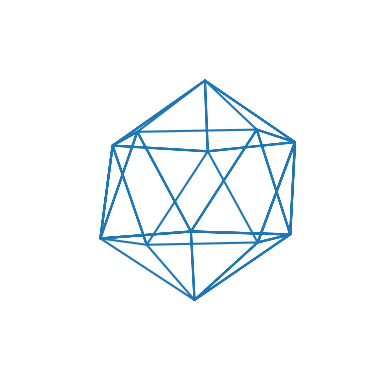

This chart was generated by the following Python code:
# -*- coding: utf-8 -*-
"""UNIVERSIDAD AUTÓNOMA DEL ESTADO DE MÉXICO
CU UAEM ZUMPANGO 
UA: Graficación computacional
Tema: Morphing
Alumno: Keren Mitsue Ramírez Vergara
Profesor: Manuel Almeida Vazquez
Descripción: Aplicar Morphing a una figura de entre 40-60 puntos
             en 3D
Created on Sat Aug 27 19:28:59 2022
@author: KerenMitsue
"""
from matplotlib import pyplot as plt
import numpy as np

fig = plt.figure()
ax = fig.add_subplot(111, projection='3d')

B1 = np.array([  [-2.42,0,0],[0.32,-2.04,0],[3.11,-0.06,0],[2.09,3.2,0],
    [-1.33,3.24,0],[-2.42,0,0],[-4.13,-0.53,2.91],[-2.45,-2.91,4.7],
    [0.3,-3.84,2.91],[0.32,-2.04,0],[0.3,-3.84,2.91],[3.07,-2.97,4.7],
    [4.81,-0.64,2.91],[3.11,-0.06,0],[4.81,-0.64,2.91],[4.84,2.27,4.7],
    [3.16,4.69,2.91],[2.09,3.2,0],[3.16,4.69,2.91],[0.41,5.57,4.7],
    [-2.37,4.7,2.91],[-1.33,3.24,0],[-2.37,4.7,2.91],[-4.1,2.37,4.7],
    [-4.13,-0.53,2.91],[-2.42,0,0],[-4.13,-0.53,2.91],[-2.45,-2.91,4.7],
    [-1.38,-1.47,7.61],[-2.4,1.8,7.61],[-4.1,2.37,4.7],[-2.4,1.8,7.61],
    [0.39,3.77,7.61],[0.41,5.57,4.7],[0.39,3.77,7.61],[3.13,1.75,7.61],
    [4.84,2.27,4.7],[3.13,1.75,7.61],[2.03,-1.51,7.61],[3.07,-2.97,4.7],
    [2.03,-1.51,7.61],[-1.38,-1.47,7.61],[-1.38,-1.47,7.61],
    [-1.38,-1.47,7.61],[-1.38,-1.47,7.61],[-1.38,-1.47,7.61],
    [-1.38,-1.47,7.61],[-1.38,-1.47,7.61],[-1.38,-1.47,7.61],
    [-1.38,-1.47,7.61],[-1.38,-1.47,7.61],[-1.38,-1.47,7.61],
    [-1.38,-1.47,7.61],[-1.38,-1.47,7.61],[-1.38,-1.47,7.61],
    [-1.38,-1.47,7.61],[-1.38,-1.47,7.61]  ])


B2 = np.array([ [28.25,16.45,0], [20.8,12.33,0],[28.09,7.94,0],
   [28.25,16.45,0],[33.66,12.1,4.91],[29.82,19.05,7.95],[28.25,16.45,0],
   [21.87,19.2,4.91],[29.82,19.05,7.95],[28.25,16.45,0],[29.82,19.05,7.95],
   [23.34,16.54,12.86],[21.87,19.2,4.91],[29.82,19.05,7.95],
   [30.63,12.15,12.86],[23.34,16.54,12.86],[29.82,19.05,7.95],
   [30.63,12.15,12.86],[33.66,12.1,4.91],[29.82,19.05,7.95],[33.66,12.1,4.91],
   [28.25,16.45,0],[28.09,7.94,0],[33.66,12.1,4.91],[28.09,7.94,0],
   [29.56,5.29,7.95],[33.66,12.1,4.91],[29.56,5.29,7.95],[30.63,12.15,12.86],
   [33.66,12.1,4.91],[29.56,5.29,7.95],[30.63,12.15,12.86],[23.18,8.03,12.86],
   [29.56,5.29,7.95],[23.18,8.03,12.86],[21.61,5.43,4.91],[29.56,5.29,7.95],
   [21.61,5.43,4.91],[28.09,7.94,0],[29.56,5.29,7.95],[21.61,5.43,4.91],
   [23.18,8.03,12.86],[17.77,12.39,7.95],[21.61,5.43,4.91],[17.77,12.39,7.95],
   [20.8,12.33,0],[21.61,5.43,4.91],[17.77,12.39,7.95], [23.18,8.03,12.86],
   [23.34,16.54,12.86],[17.77,12.39,7.95],[23.34,16.54,12.86],
   [21.87,19.2,4.91],[17.77,12.39,7.95],[21.87,19.2,4.91],[20.8,12.33,0],
   [17.77,12.39,7.95]   ])

ax.plot(B1[:, 0], B1[:, 1], B1[:, 2])
ax.plot(B2[:, 0], B2[:, 1], B2[:, 2])

T = np.zeros((57,3))

for i in range(21):
    plt.clf()
    ax = fig.add_subplot(111, projection='3d')    
    t = float(i/20);
    
    T[:, 0] = (1-t) * B1[:, 0] + t * B2[:, 0]  
    T[:, 1] = (1-t) * B1[:, 1] + t * B2[:, 1]
    T[:, 2] = (1-t) * B1[:, 2] + t * B2[:, 2]
    
    ax.plot(T[:, 0], T[:, 1], T[:, 2])
    plt.axis('off')
    plt.pause(0.5)

